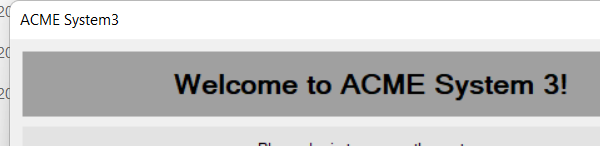
Workflow: ACME_System_login

Step 1: Open Application 'acme-system3.exe ACME' on 'Login' (acme-system3.exe)

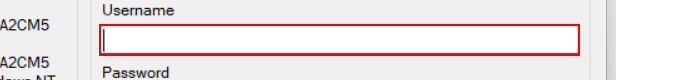
Step 2: Find Element 'WindowsForms10.EDIT.app...' on 'textBox1'

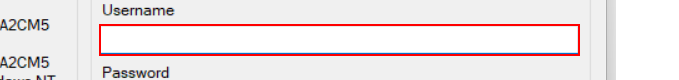
Step 3: type [Username] into 'textBox1'

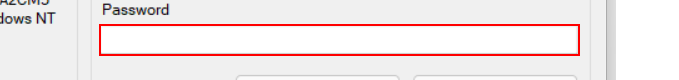
Step 4: type a value into 'textBox2'

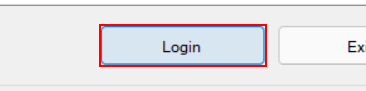
Step 5: click on 'button1'

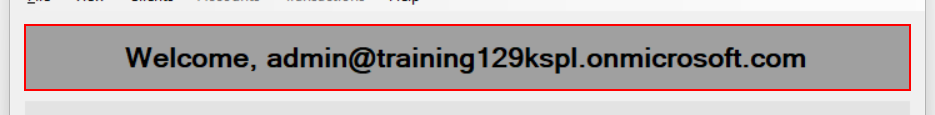
Step 6: Find Element 'WindowsForms10.STATIC.a...' on 'label3' (acme-system3.exe)